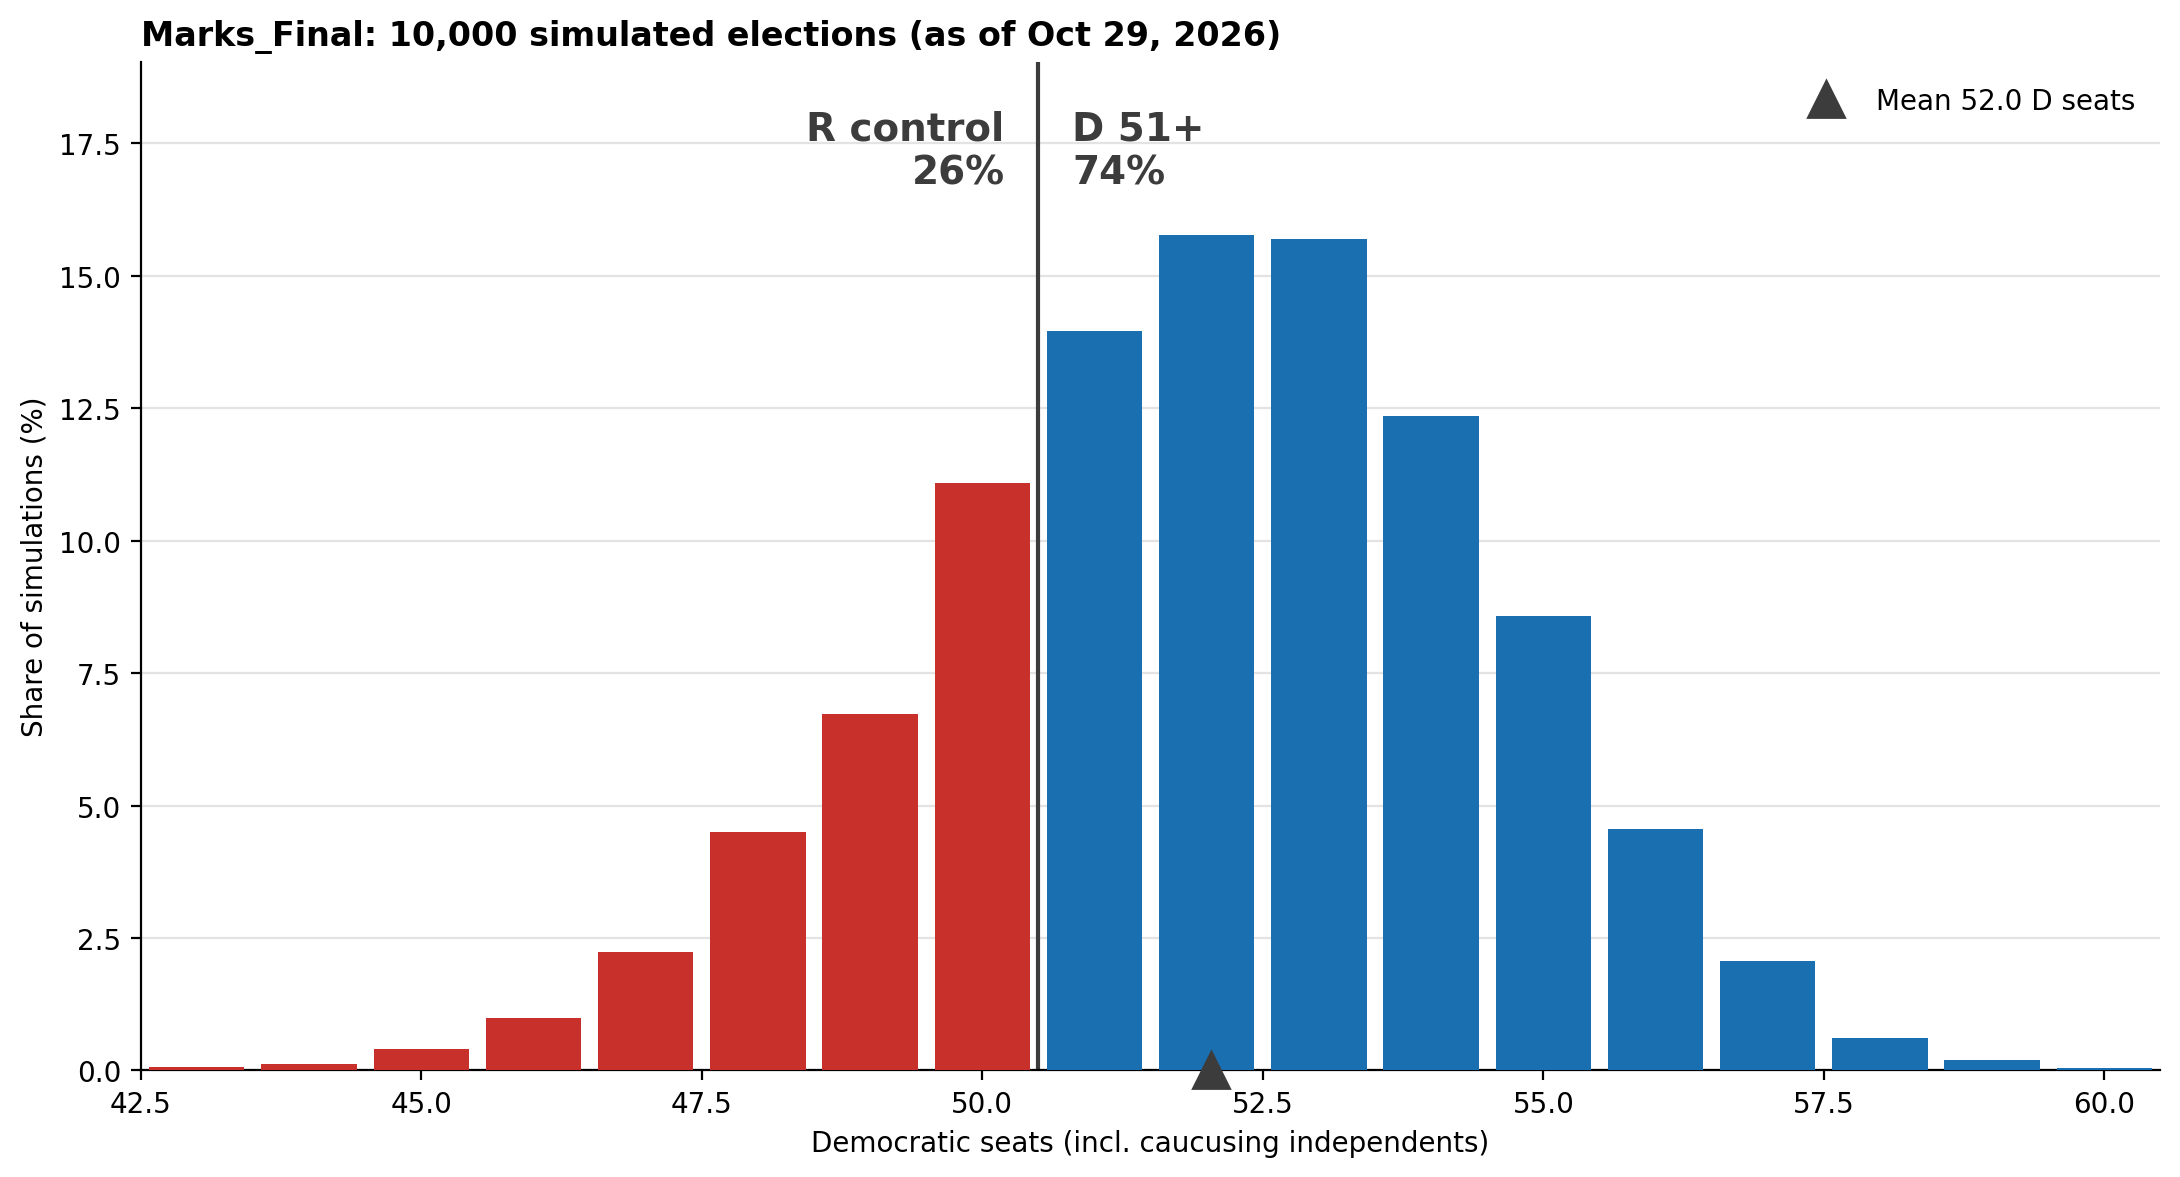

Source data for this figure (header and first rows):
dem_seats, n_sims
41, 2
42, 2
43, 6
44, 12
45, 41
46, 99
47, 223
48, 450
49, 673
50, 1108
51, 1395
52, 1577
53, 1570
54, 1235
55, 857
56, 455
57, 206
58, 62
59, 19
60, 4
61, 1
62, 2
63, 1
